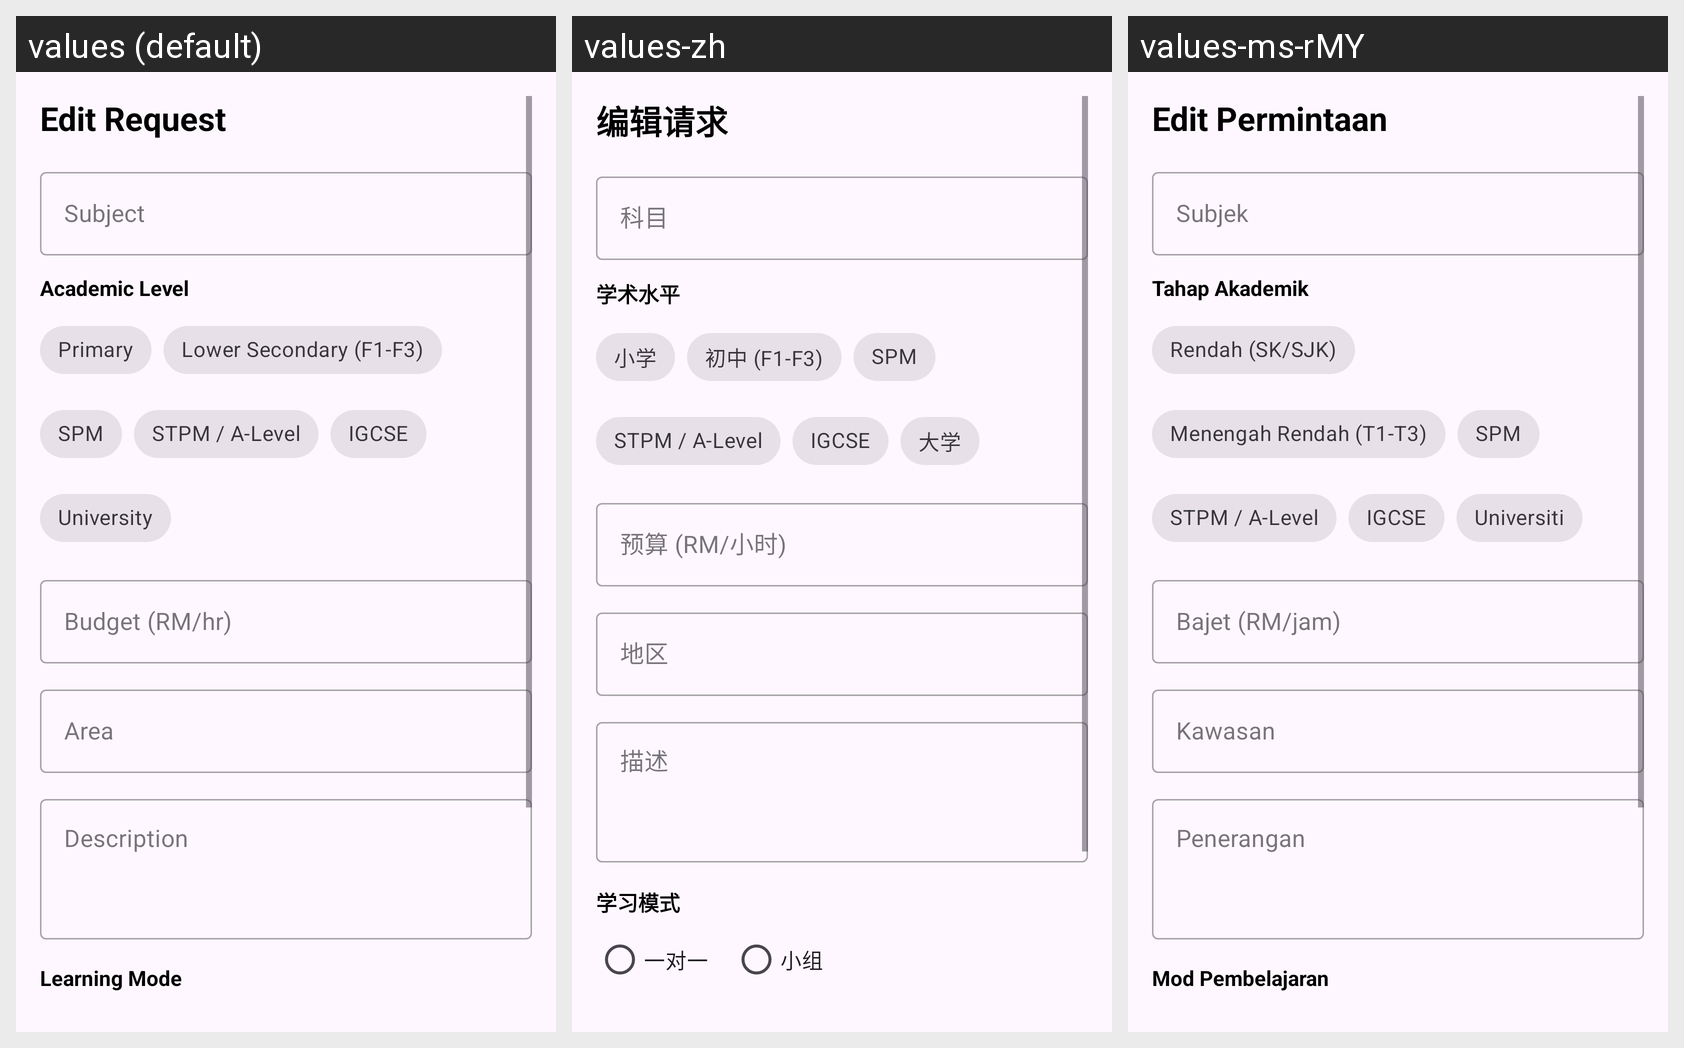

The same Android screen rendered under several of its app's locales, left to right. List the strings drawn on it with the default value and each locale's translation.
Android screen res/layout/dialog_edit_student_request.xml rendered under 3 locales, left to right: values (default), values-zh, values-ms-rMY. Device: Nexus 5 (rendered at 1080×1920; each locale shown at half size, 540×960, under a caption strip naming it); theme Theme.Mad_eduMatch.
Strings drawn on this screen, with the default value and each locale's value (text and hints the layout hard-codes, and strings that could not be matched under every locale, appear in the picture but are not listed):

edit_request
  values: Edit Request
  values-zh: 编辑请求
  values-ms-rMY: Edit Permintaan

subject
  values: Subject
  values-zh: 科目
  values-ms-rMY: Subjek

academic_level
  values: Academic Level
  values-zh: 学术水平
  values-ms-rMY: Tahap Akademik

primary
  values: Primary
  values-zh: 小学
  values-ms-rMY: Rendah (SK/SJK)

lower_secondary_f1_f3
  values: Lower Secondary (F1-F3)
  values-zh: 初中 (F1-F3)
  values-ms-rMY: Menengah Rendah (T1-T3)

spm
  values: SPM
  values-zh: SPM
  values-ms-rMY: SPM

stpm_a_level
  values: STPM / A-Level
  values-zh: STPM / A-Level
  values-ms-rMY: STPM / A-Level

igcse
  values: IGCSE
  values-zh: IGCSE
  values-ms-rMY: IGCSE

university
  values: University
  values-zh: 大学
  values-ms-rMY: Universiti

budget_rm_hr
  values: Budget (RM/hr)
  values-zh: 预算 (RM/小时)
  values-ms-rMY: Bajet (RM/jam)

area
  values: Area
  values-zh: 地区
  values-ms-rMY: Kawasan

description
  values: Description
  values-zh: 描述
  values-ms-rMY: Penerangan

learning_mode
  values: Learning Mode
  values-zh: 学习模式
  values-ms-rMY: Mod Pembelajaran
